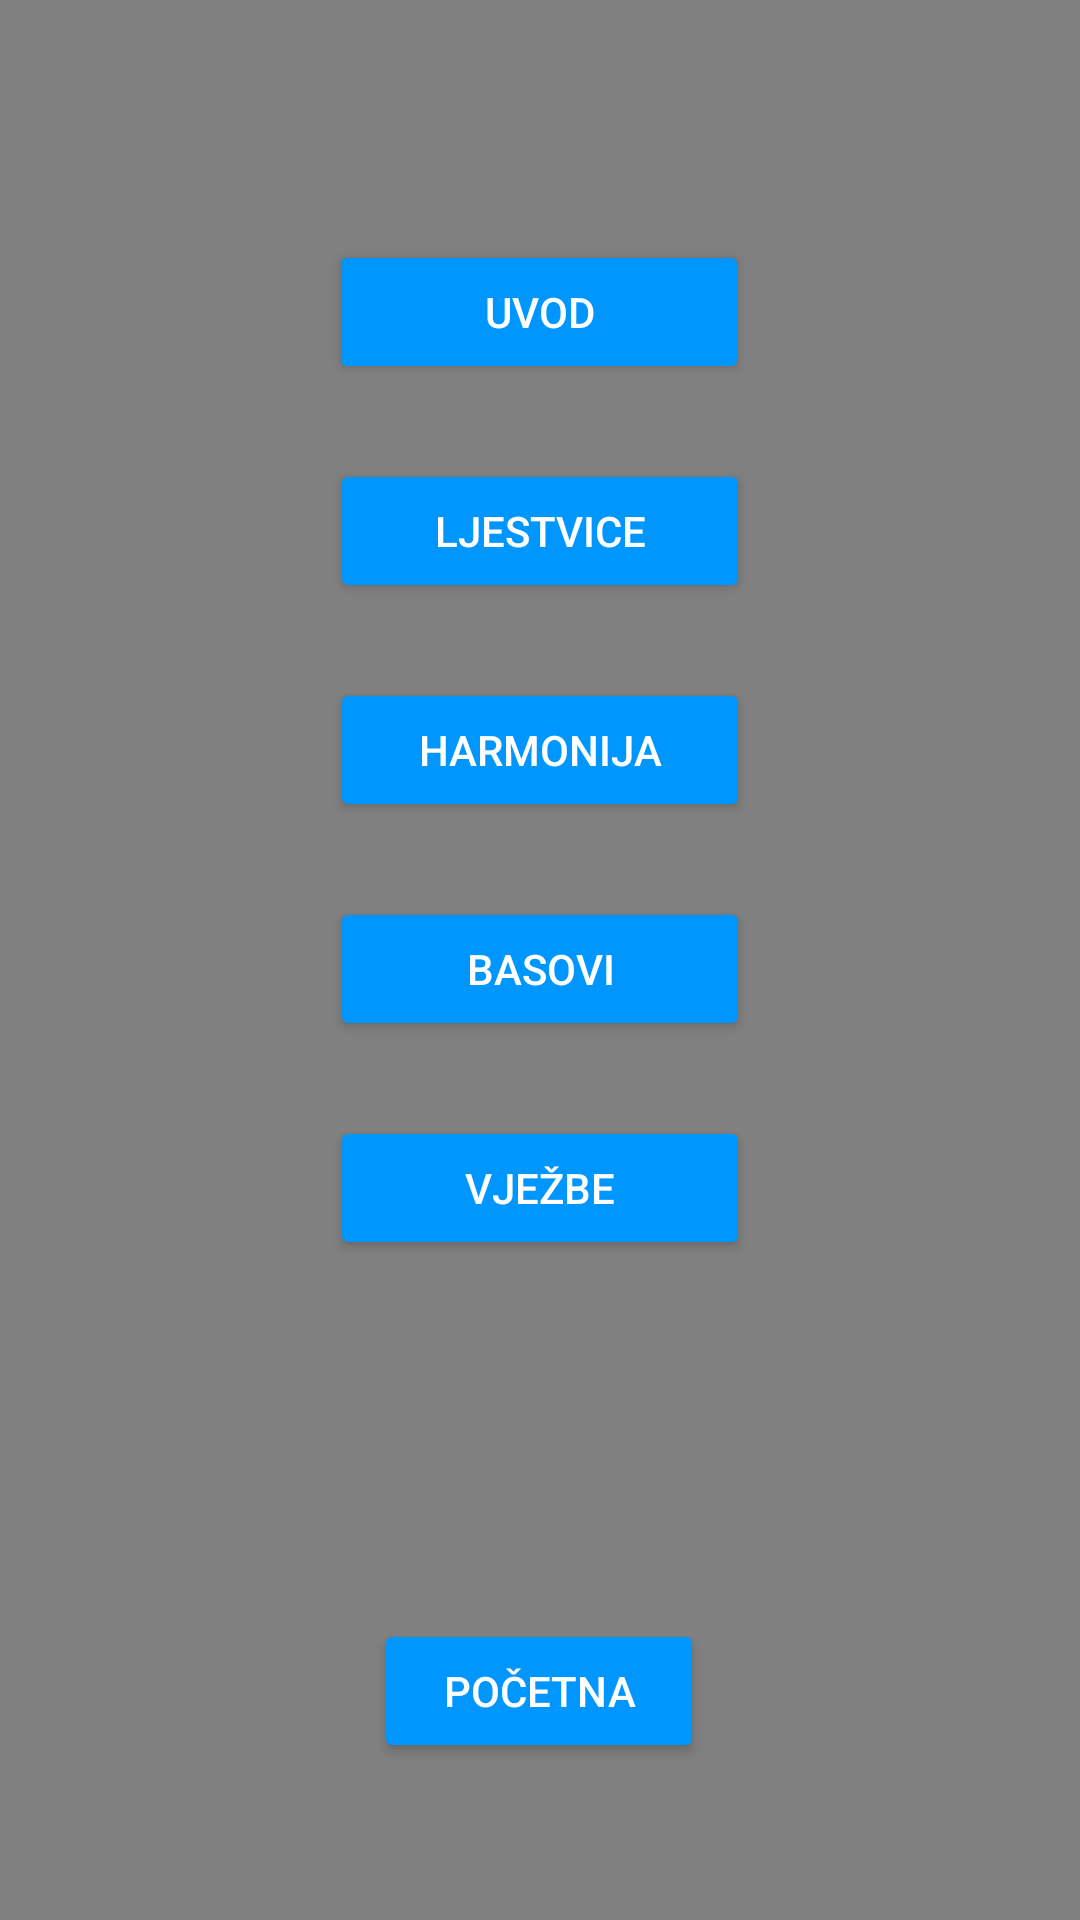

This screen was rendered from an Android layout file. Write that file and the resources it references.
<!-- AndroidManifest.xml: application theme Theme.OsnoveSviranjaHarmonike -->
<!-- res/layout/activity_content.xml -->
<?xml version="1.0" encoding="utf-8"?>
<androidx.constraintlayout.widget.ConstraintLayout xmlns:android="http://schemas.android.com/apk/res/android"
    xmlns:app="http://schemas.android.com/apk/res-auto"
    xmlns:tools="http://schemas.android.com/tools"
    android:layout_width="match_parent"
    android:layout_height="match_parent"
    tools:context=".ContentActivity"
    android:background="@color/grey">

    <Button
        android:id="@+id/button1"
        android:layout_width="140dp"
        android:layout_height="wrap_content"
        android:layout_marginTop="80dp"
        android:backgroundTint="@color/blue"
        android:text="@string/button1"
        android:textColor="@color/white"
        app:layout_constraintEnd_toEndOf="parent"
        app:layout_constraintHorizontal_bias="0.498"
        app:layout_constraintStart_toStartOf="parent"
        app:layout_constraintTop_toTopOf="parent" />

    <Button
        android:id="@+id/button2"
        android:layout_width="140dp"
        android:layout_height="wrap_content"
        android:layout_marginTop="25dp"
        android:backgroundTint="@color/blue"
        android:text="@string/button2"
        android:textColor="@color/white"
        app:layout_constraintEnd_toEndOf="parent"
        app:layout_constraintStart_toStartOf="parent"
        app:layout_constraintTop_toBottomOf="@+id/button1" />

    <Button
        android:id="@+id/button3"
        android:layout_width="140dp"
        android:layout_height="wrap_content"
        android:layout_marginTop="25dp"
        android:backgroundTint="@color/blue"
        android:text="@string/button3"
        android:textColor="@color/white"
        app:layout_constraintEnd_toEndOf="parent"
        app:layout_constraintStart_toStartOf="parent"
        app:layout_constraintTop_toBottomOf="@+id/button2" />

    <Button
        android:id="@+id/button4"
        android:layout_width="140dp"
        android:layout_height="wrap_content"
        android:layout_marginTop="25dp"
        android:layout_marginBottom="10dp"
        android:backgroundTint="@color/blue"
        android:text="@string/button4"
        android:textColor="@color/white"
        app:layout_constraintBottom_toTopOf="@+id/button5"
        app:layout_constraintEnd_toEndOf="parent"
        app:layout_constraintStart_toStartOf="parent"
        app:layout_constraintTop_toBottomOf="@+id/button3" />

    <Button
        android:id="@+id/button5"
        android:layout_width="140dp"
        android:layout_height="wrap_content"
        android:layout_marginTop="25dp"
        android:backgroundTint="@color/blue"
        android:text="@string/button5"
        android:textColor="@color/white"
        app:layout_constraintEnd_toEndOf="parent"
        app:layout_constraintStart_toStartOf="parent"
        app:layout_constraintTop_toBottomOf="@+id/button4" />

    <Button
        android:id="@+id/homeButton"
        android:layout_width="110dp"
        android:layout_height="wrap_content"
        android:layout_marginTop="100dp"
        android:layout_marginBottom="20dp"
        android:backgroundTint="@color/blue"
        android:text="@string/homeButton"
        android:textColor="@color/white"
        app:layout_constraintBottom_toBottomOf="parent"
        app:layout_constraintEnd_toEndOf="parent"
        app:layout_constraintHorizontal_bias="0.498"
        app:layout_constraintStart_toStartOf="parent"
        app:layout_constraintTop_toBottomOf="@+id/button5"
        app:layout_constraintVertical_bias="0.38" />
</androidx.constraintlayout.widget.ConstraintLayout>
<!-- resources referenced by this layout -->
<resources>
  <color name="blue">#0096FF</color>
  <color name="grey">#808080</color>
  <color name="white">#FFFFFFFF</color>
  <string name="button1">UVOD</string>
  <string name="button2">LJESTVICE</string>
  <string name="button3">HARMONIJA</string>
  <string name="button4">BASOVI</string>
  <string name="button5">VJEŽBE</string>
  <string name="homeButton">POČETNA</string>
  <style name="Theme.OsnoveSviranjaHarmonike" parent="Theme.MaterialComponents.DayNight.DarkActionBar">
          
          <item name="colorPrimary">@color/purple_500</item>
          <item name="colorPrimaryVariant">@color/purple_700</item>
          <item name="colorOnPrimary">@color/white</item>
          
          <item name="colorSecondary">@color/teal_200</item>
          <item name="colorSecondaryVariant">@color/teal_700</item>
          <item name="colorOnSecondary">@color/black</item>
          
          <item name="android:statusBarColor" tools:targetApi="l">?attr/colorPrimaryVariant</item>
          
      </style>
  <color name="purple_500">#FF6200EE</color>
  <color name="purple_700">#FF3700B3</color>
  <color name="teal_200">#FF03DAC5</color>
  <color name="teal_700">#FF018786</color>
  <color name="black">#FF000000</color>
</resources>
